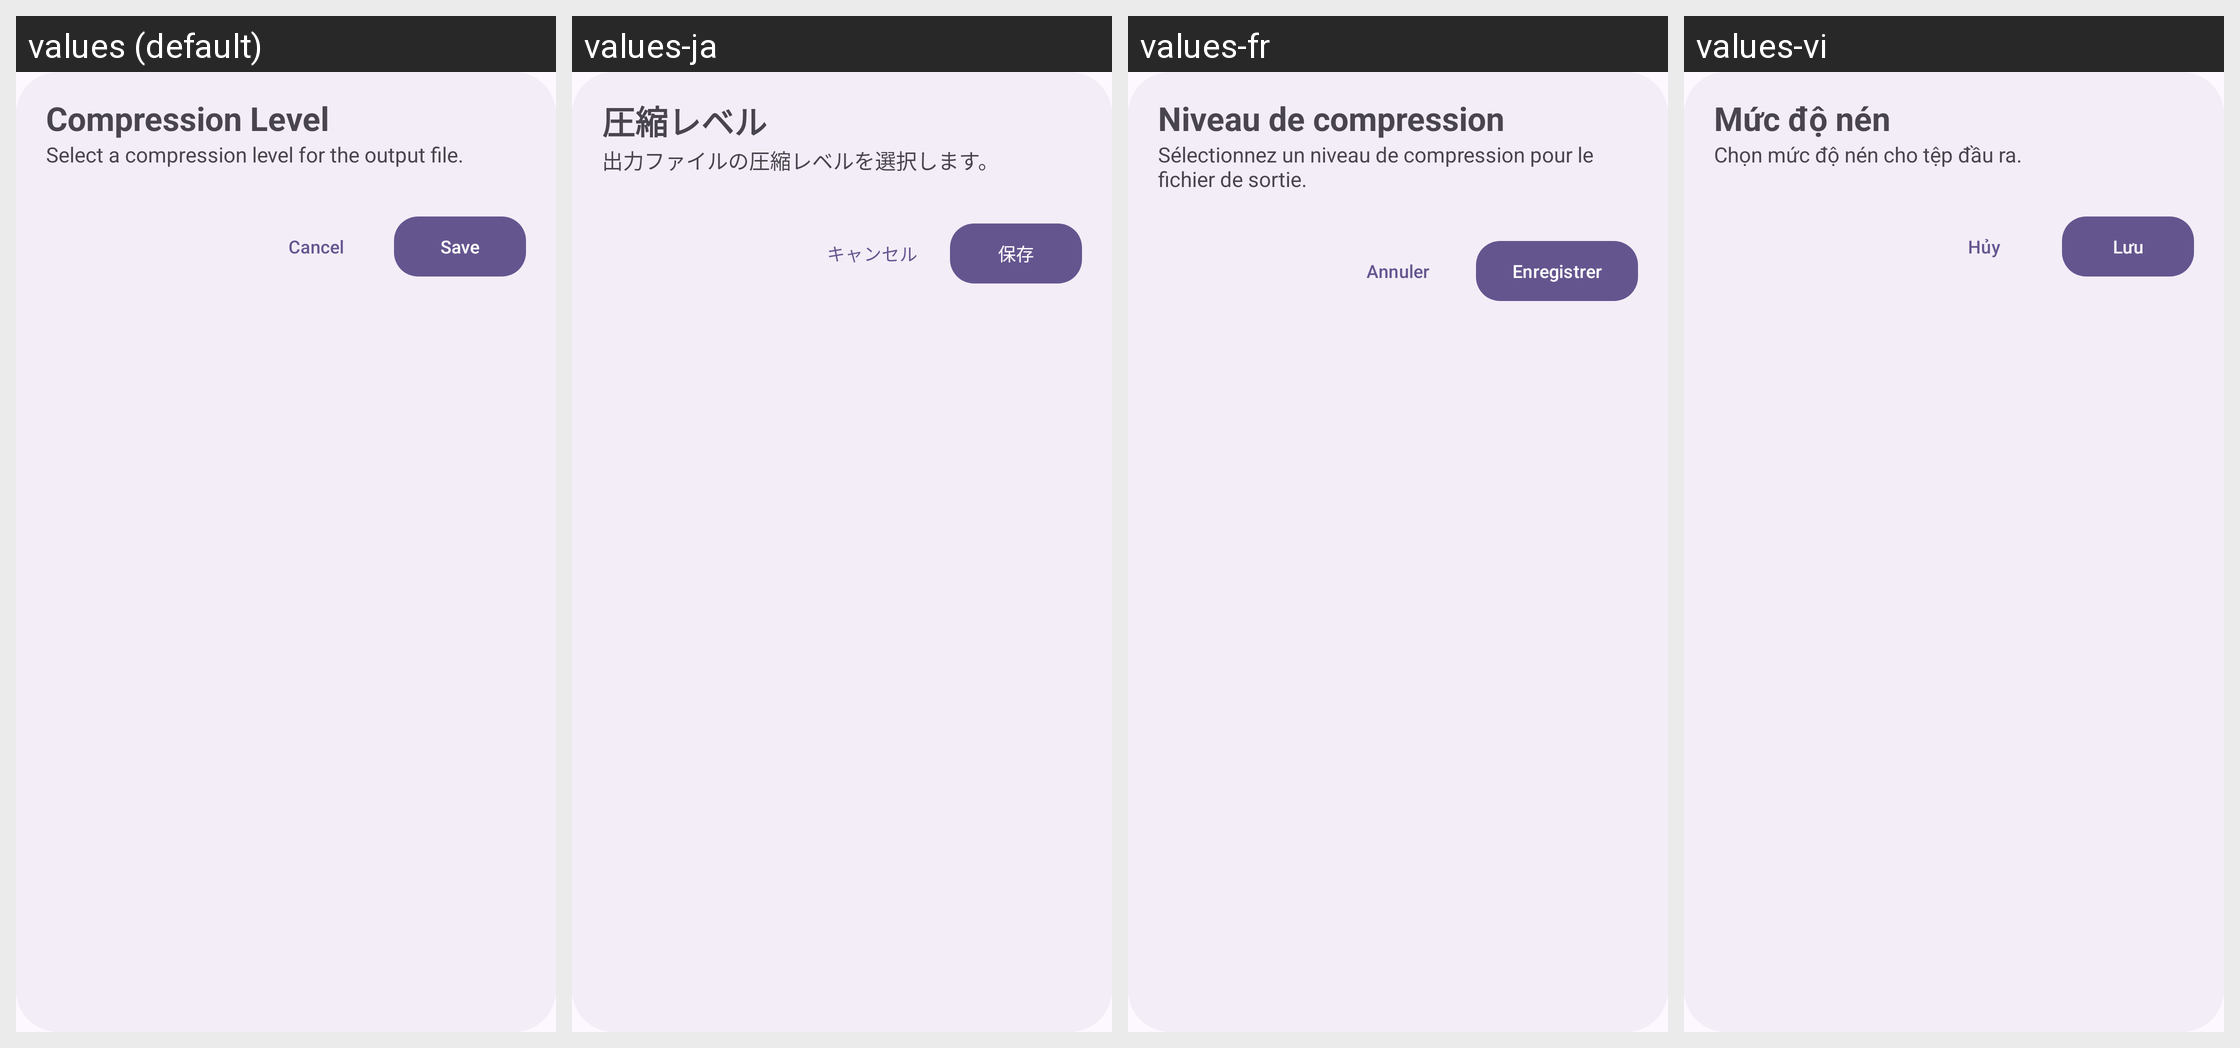

Strings drawn on this Android screen and how each of the app's shown locales translates them:
Android screen res/layout/compression_level_dialog.xml rendered under 4 locales, left to right: values (default), values-ja, values-fr, values-vi. Device: Nexus 5 (rendered at 1080×1920; each locale shown at half size, 540×960, under a caption strip naming it); theme AppTheme.
Other locales in the repository, not shown: values-ar, values-de, values-es, values-hi, values-in, values-it, values-ko, values-ms, values-pt, values-ru, values-tr, values-zh.
Strings drawn on this screen, with the default value and each locale's value (text and hints the layout hard-codes, and strings that could not be matched under every locale, appear in the picture but are not listed):

compression_level
  values: Compression Level
  values-ja: 圧縮レベル
  values-fr: Niveau de compression
  values-vi: Mức độ nén

compression_level_desc
  values: Select a compression level for the output file.
  values-ja: 出力ファイルの圧縮レベルを選択します。
  values-fr: Sélectionnez un niveau de compression pour le fichier de sortie.
  values-vi: Chọn mức độ nén cho tệp đầu ra.

cancel_app
  values: Cancel
  values-ja: キャンセル
  values-fr: Annuler
  values-vi: Hủy

btn_save
  values: Save
  values-ja: 保存
  values-fr: Enregistrer
  values-vi: Lưu
